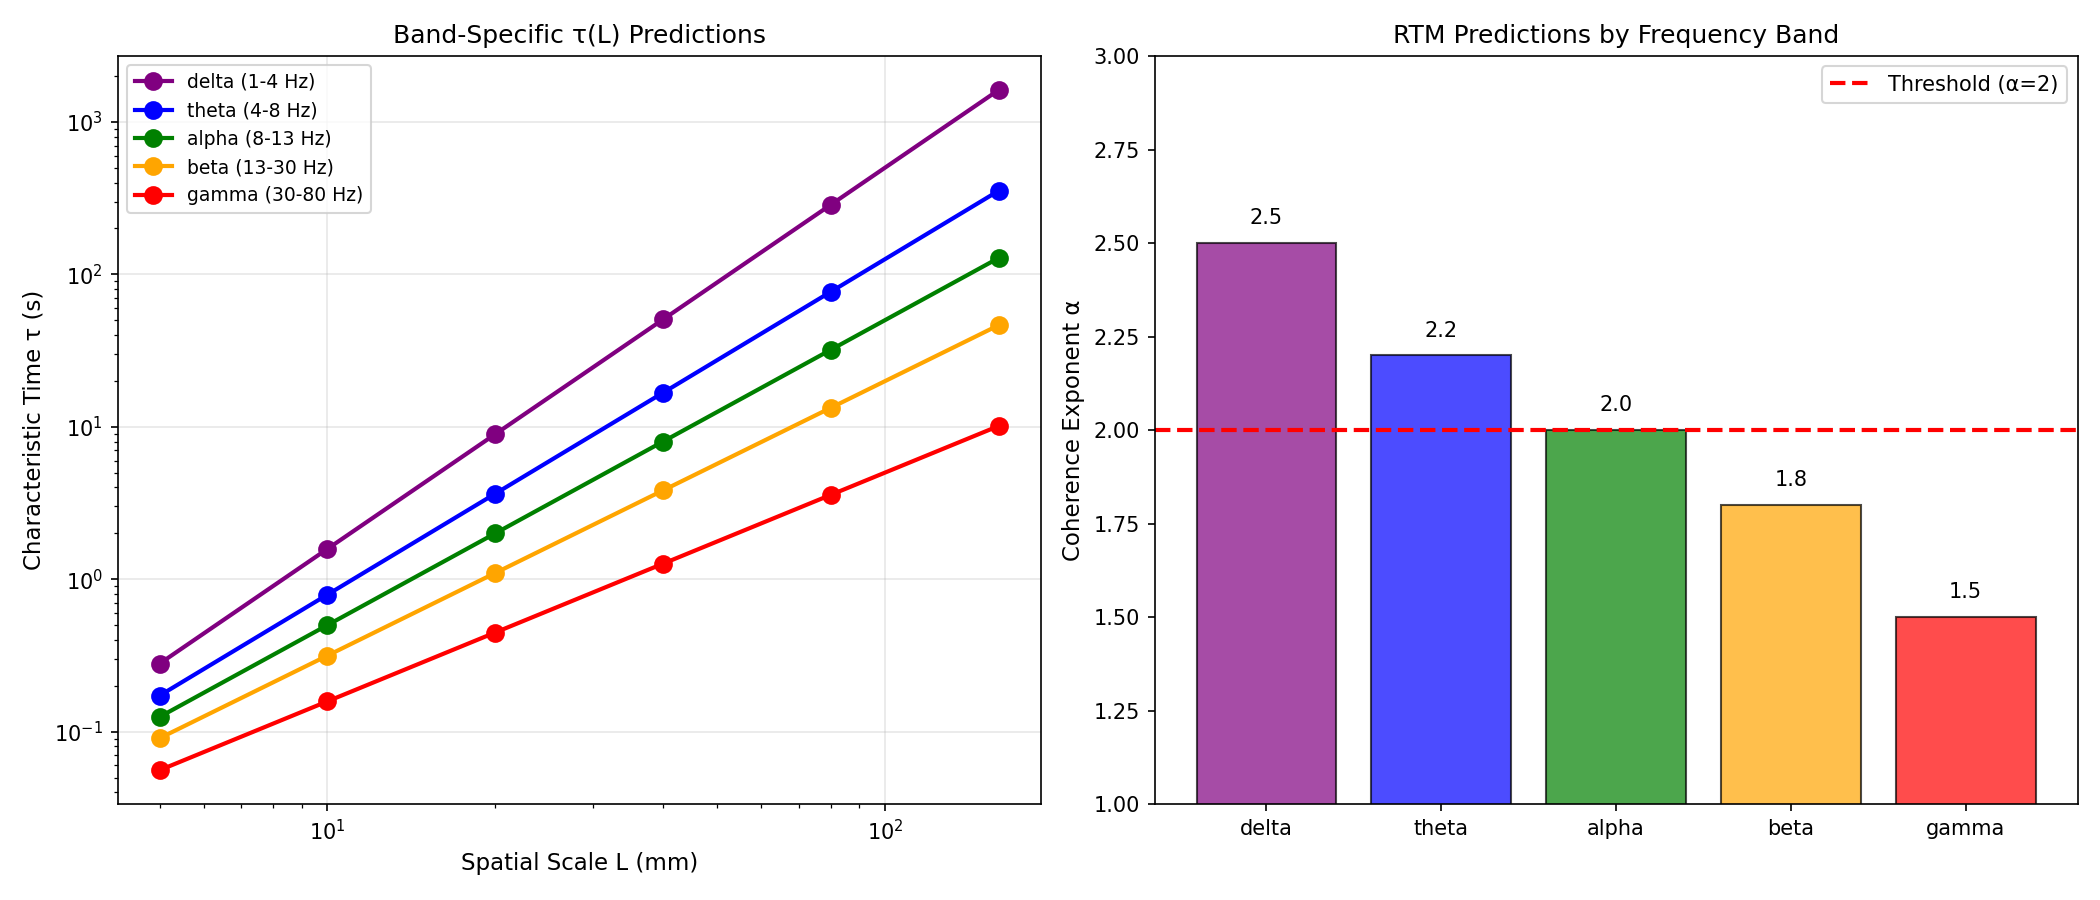

Data behind this chart, as committed beside it:
band, freq_range, alpha, role, tau_at_10mm, tau_at_100mm
delta, 1-4 Hz, 2.5, Deep sleep, slow integration, 1.581, 500.0
theta, 4-8 Hz, 2.2, Memory, navigation, binding, 0.7924, 125.6
alpha, 8-13 Hz, 2.0, Idling, default mode, 0.5, 50.0
beta, 13-30 Hz, 1.8, Motor, attention, 0.3155, 19.91
gamma, 30-80 Hz, 1.5, Local processing, perception, 0.1581, 5.0
